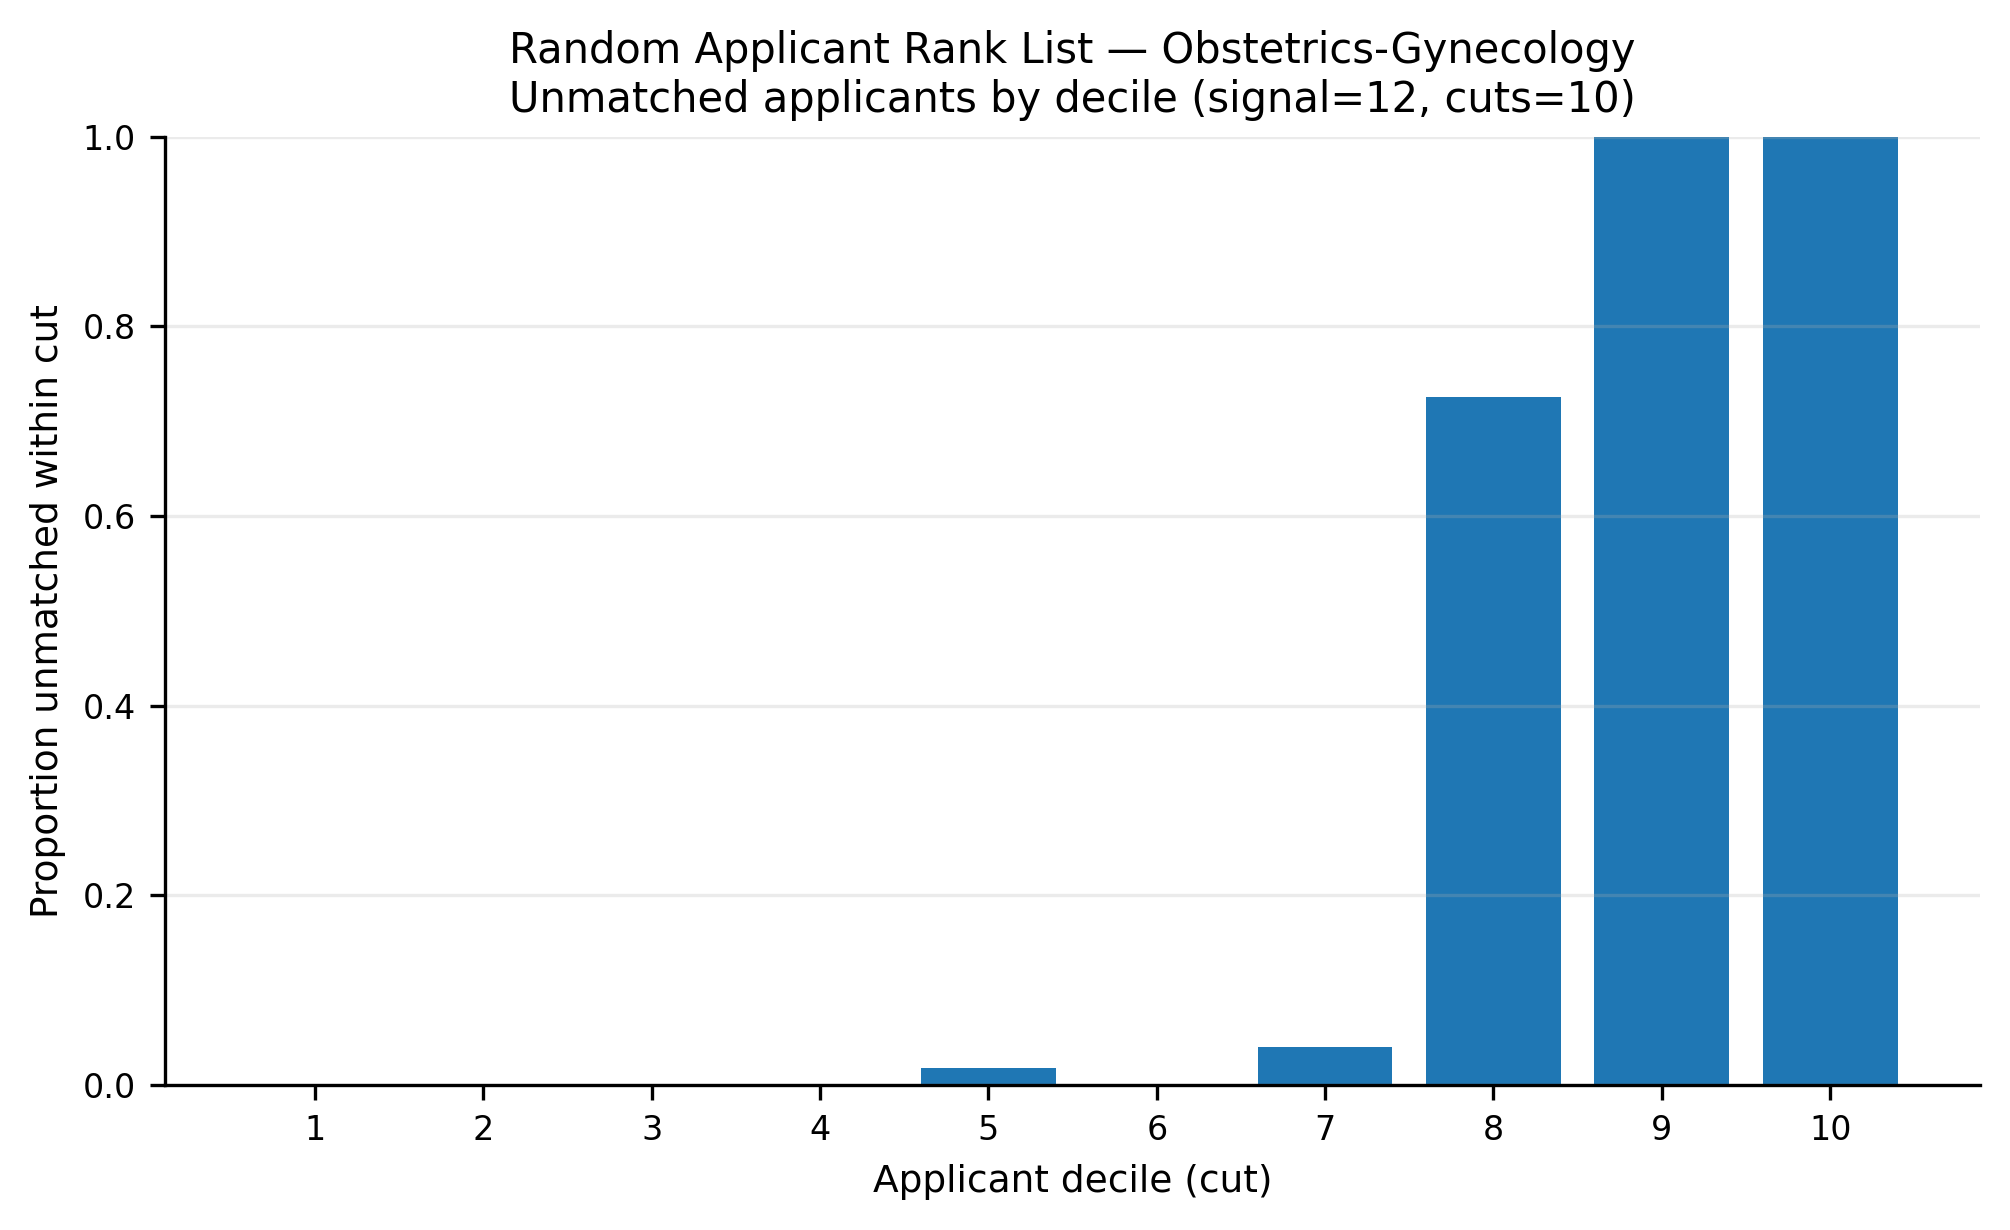

The data file committed next to this chart (first rows):
app_cut, prop_unmatched
1, 0.0
2, 0.0
3, 0.0
4, 0.0
5, 0.01795
6, 0.0
7, 0.04
8, 0.7256
9, 1.0
10, 1.0
